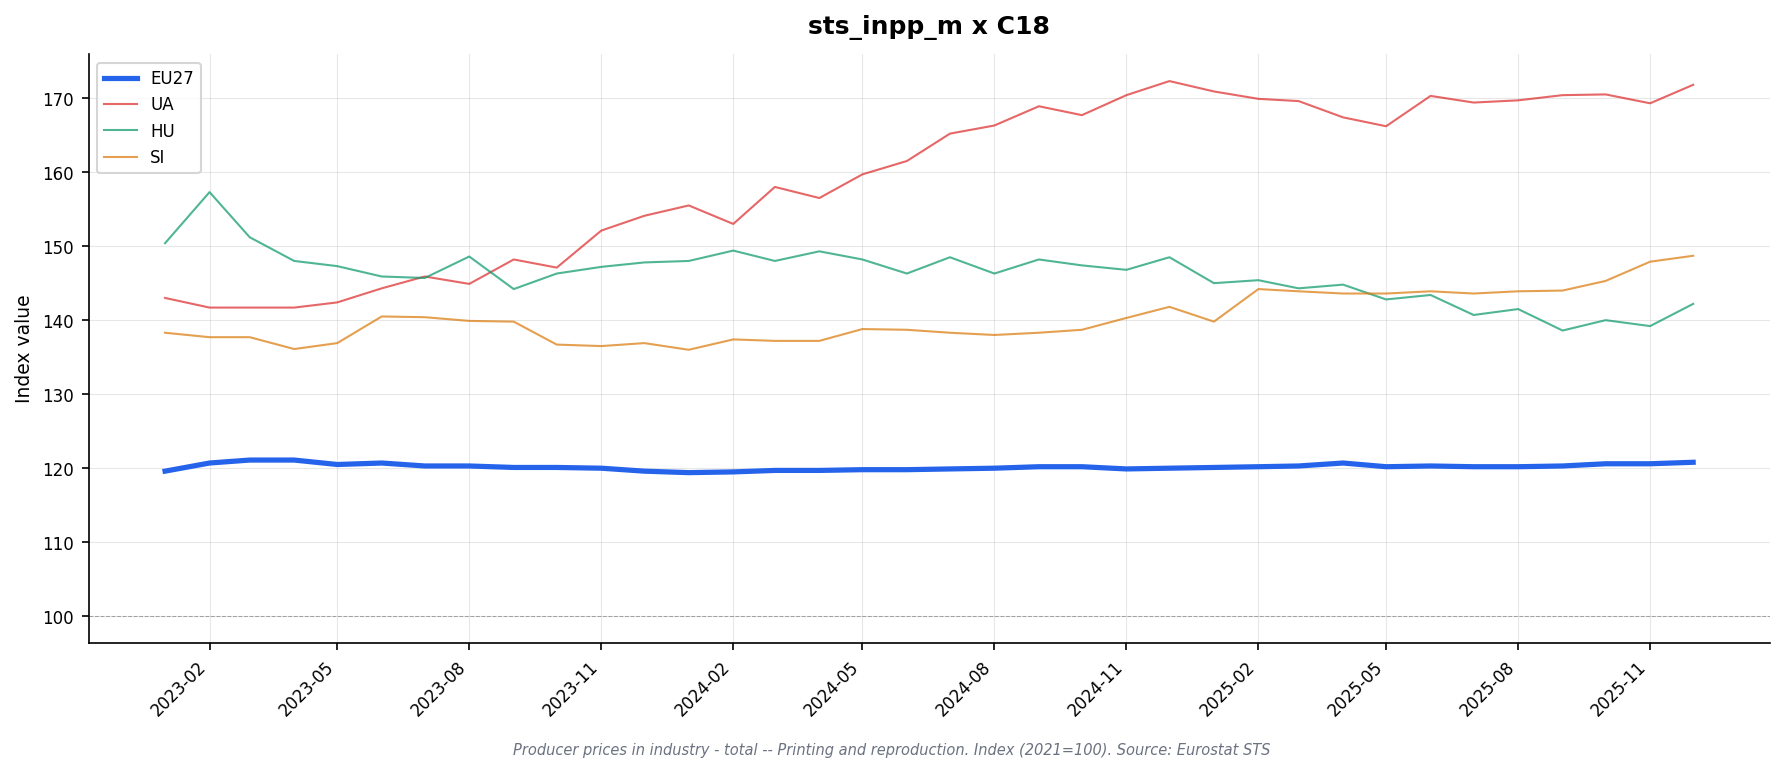

The file beside this chart, header and first rows:
freq, indic_bt, nace_r2, s_adj, unit, geo\TIME_PERIOD, 2023-01, 2023-02, 2023-03, 2023-04, 2023-05, 2023-06, 2023-07, 2023-08, 2023-09, 2023-10, 2023-11, 2023-12, 2024-01, 2024-02, 2024-03, 2024-04, 2024-05, 2024-06
M, PRC_PRR, C18, NSA, I21, AT, 105.0, 104.6, 105.2, 105.2, 105.3, 105.6, 105.4, 105.4, 105.2, 105.7, 105.7, 105.6, 105.8, 105.9, 106.7, 106.9, 106.9, 107.2
M, PRC_PRR, C18, NSA, I21, BE, 121.0, 122.8, 123.0, 122.3, 121.2, 121.0, 120.1, 119.3, 119.2, 118.7, 118.3, 118.1, 120.2, 120.6, 120.9, 120.9, 120.7, 121.4
M, PRC_PRR, C18, NSA, I21, BG, 121.6, 122.0, 122.2, 121.9, 122.0, 121.6, 122.2, 121.7, 122.1, 122.3, 122.0, 122.0, 122.4, 123.2, 122.9, 123.0, 122.7, 123.2
M, PRC_PRR, C18, NSA, I21, CH, 112.1, 114.3, 114.3, 114.3, 114.5, 114.5, 114.5, 114.3, 114.3, 114.3, 114.4, 114.4, 114.4, 114.5, 114.5, 114.5, 114.4, 114.4
M, PRC_PRR, C18, NSA, I21, CZ, 140.9, 140.5, 141.3, 141.6, 141.0, 140.3, 138.5, 138.7, 137.8, 137.9, 138.4, 138.5, 135.5, 137.0, 139.0, 139.0, 139.6, 139.3
M, PRC_PRR, C18, NSA, I21, DE, 128.7, 130.5, 131.2, 130.4, 130.1, 129.5, 129.1, 128.5, 128.1, 127.7, 127.7, 126.9, 126.5, 125.3, 125.3, 125.3, 125.2, 125.4
M, PRC_PRR, C18, NSA, I21, DK, 105.7, 105.5, 107.5, 107.9, 107.8, 107.4, 107.3, 107.6, 106.3, 106.9, 107.9, 107.7, 105.8, 107.5, 107.5, 107.4, 107.8, 107.7
M, PRC_PRR, C18, NSA, I21, EA19, 119.8, 121.0, 121.5, 121.5, 120.9, 121.3, 120.7, 120.7, 120.7, 120.7, 120.4, 120.2, 120.2, 120.1, 120.3, 120.3, 120.4, 120.6
M, PRC_PRR, C18, NSA, I21, EA20, 119.6, 120.8, 121.3, 121.3, 120.7, 121.0, 120.5, 120.4, 120.5, 120.4, 120.3, 120.1, 120.0, 119.9, 120.1, 120.2, 120.3, 120.4
M, PRC_PRR, C18, NSA, I21, EA21, 119.7, 120.8, 121.3, 121.3, 120.7, 121.0, 120.5, 120.4, 120.5, 120.4, 120.3, 120.1, 120.0, 120.0, 120.1, 120.2, 120.3, 120.4
M, PRC_PRR, C18, NSA, I21, EL, 101.9, 101.9, 101.9, 101.9, 101.9, 101.9, 101.9, 101.9, 101.9, 101.9, 101.9, 104.1, 104.1, 104.1, 104.1, 104.1, 104.1, 104.1
M, PRC_PRR, C18, NSA, I21, ES, 112.0, 112.9, 113.5, 113.9, 112.4, 112.7, 112.6, 113.3, 113.8, 113.4, 113.3, 113.6, 113.5, 113.4, 113.2, 112.8, 112.9, 112.5
M, PRC_PRR, C18, NSA, I21, EU27_2020, 119.6, 120.7, 121.1, 121.1, 120.5, 120.7, 120.3, 120.3, 120.1, 120.1, 120.0, 119.6, 119.4, 119.5, 119.7, 119.7, 119.8, 119.8
M, PRC_PRR, C18, NSA, I21, FI, 129.8, 130.1, 129.8, 136.7, 134.4, 135.5, 135.3, 135.0, 136.4, 136.9, 135.3, 134.6, 135.6, 138.3, 137.5, 137.4, 138.1, 138.7
M, PRC_PRR, C18, NSA, I21, FR, 121.9, 121.9, 123.3, 122.7, 122.7, 122.7, 121.6, 121.8, 121.8, 121.3, 121.0, 120.4, 119.7, 120.2, 120.7, 120.6, 120.4, 120.2
M, PRC_PRR, C18, NSA, I21, HR, 104.7, 104.7, 104.7, 104.7, 104.6, 104.6, 104.6, 104.6, 104.6, 104.4, 104.4, 104.4, 104.6, 104.6, 104.7, 104.7, 104.7, 104.7
M, PRC_PRR, C18, NSA, I21, HU, 150.4, 157.3, 151.2, 148.0, 147.3, 145.9, 145.7, 148.6, 144.2, 146.3, 147.2, 147.8, 148.0, 149.4, 148.0, 149.3, 148.2, 146.3
M, PRC_PRR, C18, NSA, I21, IE, 102.3, 102.3, 102.3, 102.3, 102.3, 102.4, 102.4, 101.2, 102.0, 102.0, 102.0, 102.0, 102.0, 102.0, 102.0, 102.0, 102.0, 102.0
M, PRC_PRR, C18, NSA, I21, IT, 110.9, 113.0, 112.1, 114.8, 113.6, 116.1, 115.5, 116.0, 116.1, 116.9, 116.0, 116.5, 116.9, 117.9, 118.3, 118.5, 119.7, 119.7
M, PRC_PRR, C18, NSA, I21, LT, 101.9, 101.7, 99.1, 98.9, 98.4, 98.6, 99.3, 99.0, 99.0, 99.3, 99.0, 100.9, 101.6, 101.5, 100.5, 101.9, 101.1, 102.5
M, PRC_PRR, C18, NSA, I21, MK, 115.6, 117.6, 118.0, 118.1, 118.0, 118.0, 117.6, 117.7, 117.6, 117.9, 117.7, 117.6, 123.6, 124.5, 126.5, 127.7, 128.2, 128.0
M, PRC_PRR, C18, NSA, I21, NL, 125.9, 126.0, 128.2, 124.7, 124.0, 124.5, 124.3, 123.7, 124.5, 124.1, 125.0, 124.3, 126.0, 126.0, 126.6, 126.4, 127.0, 126.1
M, PRC_PRR, C18, NSA, I21, NO, , , , , , , , , , , , , , , , , , 
M, PRC_PRR, C18, NSA, I21, PL, 108.5, 108.9, 108.6, 109.1, 107.2, 107.0, 108.0, 108.2, 107.0, 106.6, 105.9, 103.1, 101.5, 102.2, 102.4, 102.5, 101.6, 101.2
M, PRC_PRR, C18, NSA, I21, PT, 95.7, 94.8, 96.8, 96.0, 97.0, 95.1, 94.6, 96.1, 97.6, 104.3, 106.6, 106.7, 107.8, 106.4, 105.5, 107.4, 106.2, 111.6
M, PRC_PRR, C18, NSA, I21, RO, 109.5, 109.6, 110.0, 109.4, 112.8, 113.2, 113.3, 112.8, 113.3, 113.3, 113.9, 114.1, 113.9, 114.7, 114.6, 115.0, 115.0, 114.2
M, PRC_PRR, C18, NSA, I21, SE, 117.9, 120.0, 118.2, 119.0, 119.4, 119.0, 119.5, 119.5, 119.4, 120.3, 120.5, 118.2, 118.2, 118.1, 119.3, 118.3, 120.2, 121.0
M, PRC_PRR, C18, NSA, I21, SI, 138.3, 137.7, 137.7, 136.1, 136.9, 140.5, 140.4, 139.9, 139.8, 136.7, 136.5, 136.9, 136.0, 137.4, 137.2, 137.2, 138.8, 138.7
M, PRC_PRR, C18, NSA, I21, SK, , , , , , , , , , , , , , , , , , 
M, PRC_PRR, C18, NSA, I21, TR, , , , , , , , , , , , , , , , , , 
M, PRC_PRR, C18, NSA, I21, UA, 143.0, 141.7, 141.7, 141.7, 142.4, 144.3, 145.9, 144.9, 148.2, 147.1, 152.1, 154.1, 155.5, 153.0, 158.0, 156.5, 159.7, 161.5
